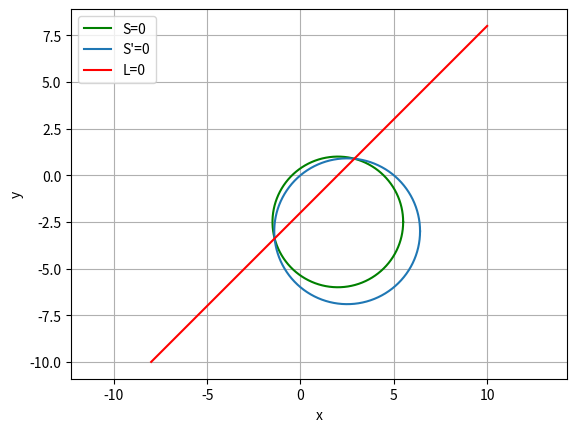

Write the Python code that produced this figure.
import numpy as np
from math import *
from matplotlib import pyplot as plt

def line_gen(A,B):
  len =10
  dim = A.shape[0]
  x_AB = np.zeros((dim,len))
  lam_1 = np.linspace(0,1,len)
  for i in range(len):
    temp1 = A + lam_1[i]*(B-A)
    x_AB[:,i]= temp1.T
  return x_AB

def circ_gen(C,r):
	len = 1000
	theta = np.linspace(0,2*np.pi,len)
	x_circ = np.zeros((2,len))
	x_circ[0,:] = r*np.cos(theta)
	x_circ[1,:] = r*np.sin(theta)
	x_circ = (x_circ.T + C).T
	return x_circ

C1 = np.array([2,-2.5])
r1 = 3.5

C2 = np.array([2.5,-3])
r2 = sqrt(61)/2


x1= np.array([10,8])
x2= np.array([-8,-10])
x1x2 = line_gen(x1,x2)
x_circ1 = circ_gen(C1,r1)
x_circ2 = circ_gen(C2,r2)

plt.grid()
plt.axis('equal')
plt.xlabel('x')
plt.ylabel('y')

# plotting the circle
plt.plot(x_circ1[0,:],x_circ1[1,:],label='S=0',color='g')
plt.plot(x_circ2[0,:],x_circ2[1,:],label="S'=0")

#plotting the line
plt.plot(x1x2[0,:],x1x2[1,:],'-',label='L=0',color='r')
plt.legend()